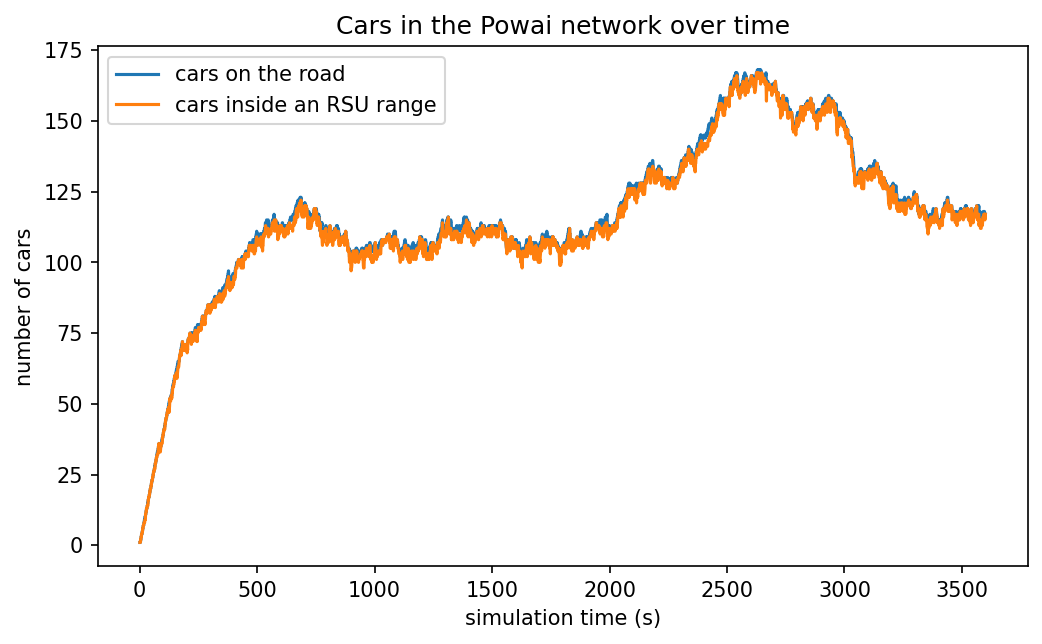

Values plotted in this chart, from the file beside it:
time_s, cars_on_road, cars_in_rsu_range
1, 1, 1
2, 1, 1
3, 1, 1
4, 2, 2
5, 2, 2
6, 3, 3
7, 3, 3
8, 4, 4
9, 4, 4
10, 4, 4
11, 5, 5
12, 5, 5
13, 6, 6
14, 6, 6
15, 7, 7
16, 7, 7
17, 7, 7
18, 8, 8
19, 8, 8
20, 9, 8
21, 9, 8
22, 10, 9
23, 10, 9
24, 10, 9
25, 11, 11
26, 11, 11
27, 12, 12
28, 12, 12
29, 13, 13
30, 13, 13
31, 13, 13
32, 14, 14
33, 14, 14
34, 15, 14
35, 15, 14
36, 16, 16
37, 16, 16
38, 17, 17
39, 17, 17
40, 17, 17
41, 18, 18
42, 18, 18
43, 19, 19
44, 19, 19
45, 20, 20
46, 20, 20
47, 20, 20
48, 21, 21
49, 21, 21
50, 22, 22
51, 22, 22
52, 23, 23
53, 23, 23
54, 23, 23
55, 24, 24
56, 24, 24
57, 25, 25
58, 25, 25
59, 26, 26
60, 26, 26
... 3,540 more rows
